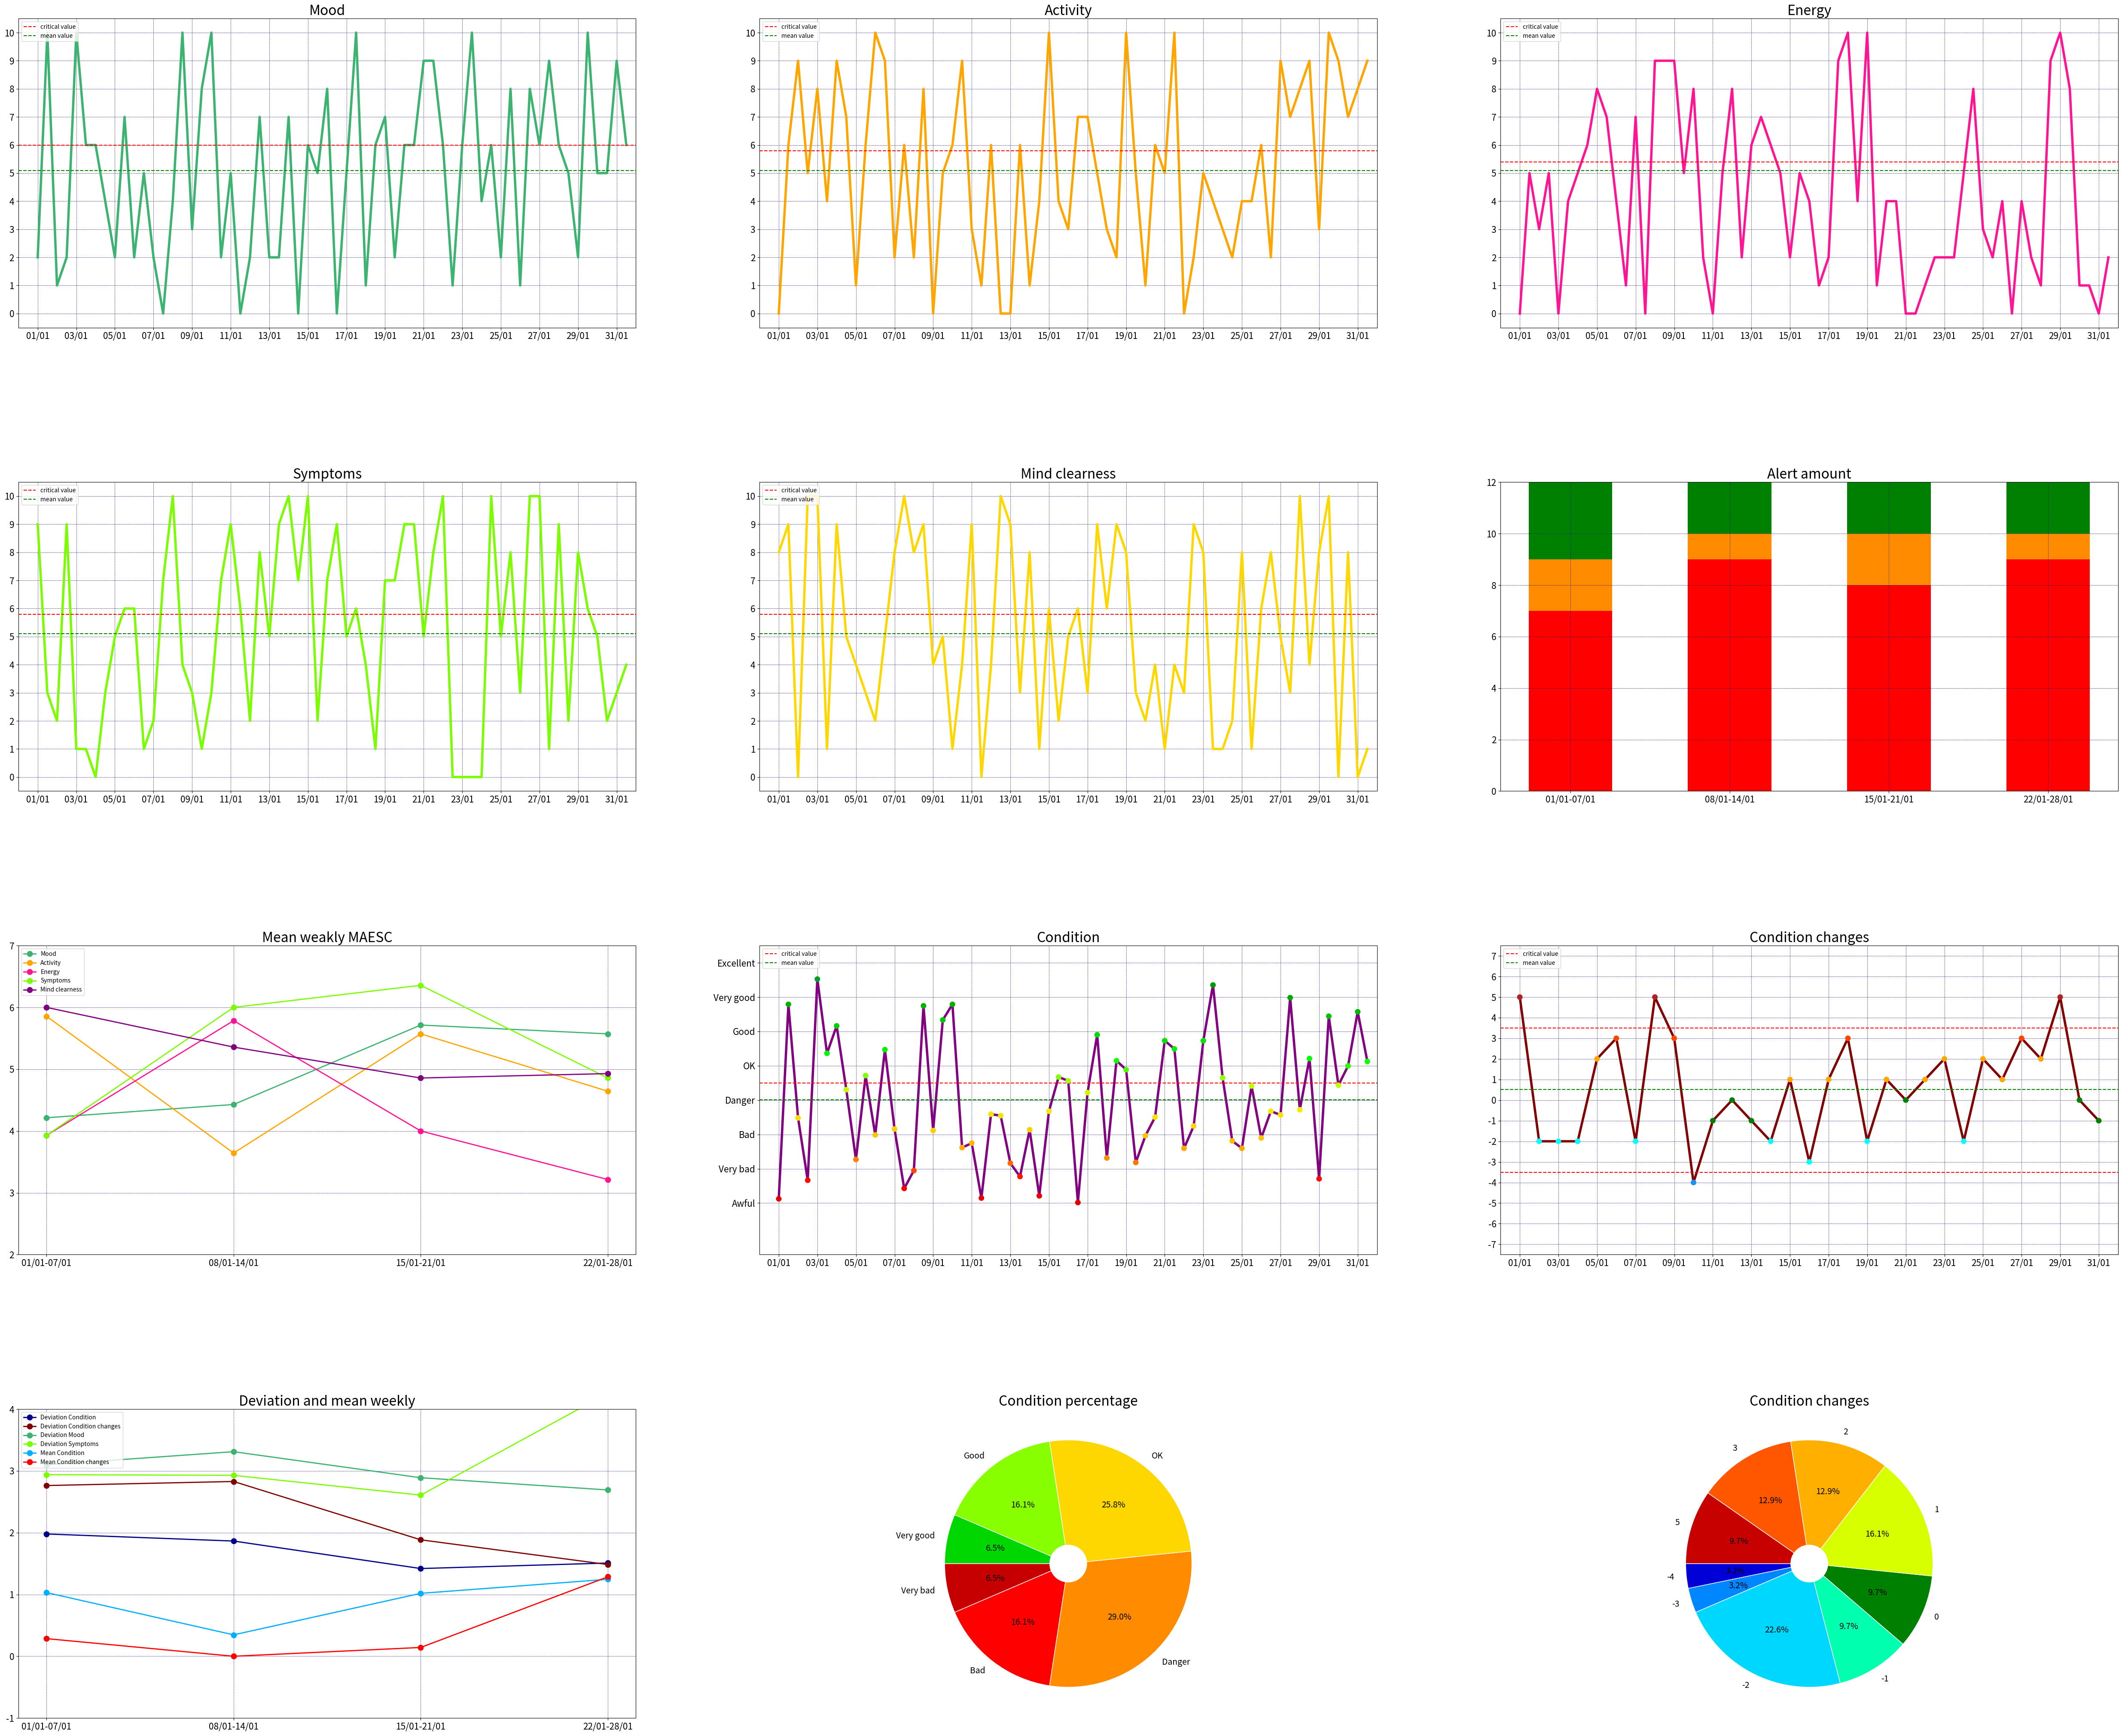

Write Python code to recreate this figure.
# MAESC check
import matplotlib.pyplot as plt
import matplotlib.colors as mcolors
import numpy as np
import pandas as pd


def condition(m, s, a):
    '''
    General condition function dependent on mood, symptoms and activity
    The result is with appropriate coefficients:
    Condition = A*m - B*s + C*a, where A > B > C,
    and is normalized to [-3,5]:
    Condition = (A*m - B*s + C*a - D)/E, where D = (A+B+C)*10*3/8 - B*10, and E = (A+B+C)*10/8,
    as m, s, a are in [0, 10].

    Parameters
    m (float): mood
    s (float): symptoms
    a (float): activity

    Return
    general condition of the examined person (float in range [-3,5])
    Further:
    [-3,-2): Awful, [-2,-1): Very bad, [-1,0): Bad, [0,1): Danger zone,
    [1, 2): OK, [2, 3): Good, [3, 4): Very good, [4,5]: Excellent
    '''
    return (m - 0.6*s + 0.25*a - (18.5*3/8-6))/(18.5/8)


# Activity-energy function
def acten(a, e):
    '''
    function of Activity-Energy balance

    Parameters
    a (float): activity
    e (float): energy

    Returns
    -1: too low activity/too high energy
    1: too high activity/too low energy
    '''
    if a-0.5 <= e <= a+0.5:
        return 0
    elif e > a+1:
        return -1
    else:
        return 1


def daily(n, func, val):
    '''
    Daily condition identification function

    Parameters
    n (int): input amount
    func (array): function values
    val (2-dim. list): critical values for each function value

    Return
    daily_param (list): identification if the function value is in some range
    '''
    daily_param = []
    for i in range(n):
        daily_param.append(np.where((val[i][0] <= func) & (func < val[i][1]), 1, 0))
    return daily_param


def choose(item, lt):
    '''
    Function choice

    Parameters
    item (str): the choice parameter
    lt (list): examined list

    Return
    calculated mean value, standard deviation or amount of nonzero values
    '''
    if item == 'mean':
        return float(np.mean(lt))
    elif item == 'std':
        return float(np.std(lt))
    else:
        return float(np.count_nonzero(lt))


# weekly values
def weekly_values(data):
    '''
    Calculation of weekly statistics

    Parameters
    data (2- or 3-dim. array): data for the calculation

    Return
    None
    '''
    for k in range(len(data)):
        for week in range((entries_int[-1] - 1) // 7):
            if len(data[k][1]) == 5:
                data[k][0].append([choose(data[k][3], data[k][1][j][np.where(data[k][2] >= (week * 7 + 1))[0][0]:np.where(data[k][2] <= (week + 1) * 7)[0][-1] + 1]) for j in range(len(data[k][1]))])
            else:
                if data[k][3] == 'average':
                    data[k][0].append(float(np.average(data[k][1][np.where(data[k][2] >= (week * 7 + 1))[0][0]:np.where(data[k][2] <= (week + 1) * 7)[0][-1] + 1], weights=weghts_for_condition[np.where(data[k][2]>=(week*7+1))[0][0]:np.where(data[k][2]<=(week+1)*7)[0][-1]+1])))
                else:
                    data[k][0].append(choose(data[k][3], data[k][1][np.where(data[k][2] >= (week * 7 + 1))[0][0]:np.where(data[k][2] <= (week + 1) * 7)[0][-1] + 1]))

    return None


def alert(x, l):
    '''
    Function of alert detection

    Parameters
    x (float): examined parameter
    l (list): allowed values of the parameter

    Return
    Red or yellow alert
    '''
    counter_red = 0
    counter_yellow = 0
    sign = int(np.sign(l[1]-l[0]))
    if sign*x < sign*l[0]:
        counter_red += 1
    elif sign*l[0] <= sign*x < sign*l[1]:
        counter_yellow += 1
    return [counter_red, counter_yellow]


# Plots

def scatt(x, y, m, nor):
    '''
    Function of scatter plotting

    x (list or numpy array): x-axis values
    y (list or numpy array): y-axis values
    m (Colormap): value for the cmap
    nor (mcolors.Normalize): value for the norm

    Return
    None
    '''
    plt.scatter(x, y, c=y, cmap = m, norm = nor, s=70, zorder=2)
    return None


def plotting(n, x, y, a, b, c, d, lab_x, lab_y, e, f, col_plot, cr_val, m_val, tit, line_w, lab_plot, mark, mark_s, amount, xlim):
    '''
    Plotting function (simple plots)

    Parameters:
    n (int): subplot number
    x (list or numpy array): x-axis values
    y (list or numpy array): y-axis values
    a (float): start value for y-axis
    b (float): end value for y-axis
    c (float): start value for ticks on y-axis
    d (float): end value for ticks on y-axis
    lab_x (string): labels for x-axis ticks
    lab_y (string): labels for y-axis ticks
    e (float): end value for ticks on x-axis
    f (int): tick spacing for x-axis
    col_plot (string): colour of the main plot line
    cr_val (float): critical value of the plot parameter
    m_val (float): mean value of the plot parameter
    tit (string): title of the subplot
    line_w (int or list of integers): width of plot line
    lab_plot (None, string or list of strings): labels of the plot line(s)
    mark (None or string): type of marker on the plot line
    mark_s (None or float): size of marker on the plot line
    amount (int): amount of plot lines in each subplot
    xlim (bool): if plt.xlim function is used in the subplot

    Return
    None
    '''
    plt.subplot(4, 3, n)
    if xlim:
        plt.xlim(0, e+1)
    plt.xticks(np.arange(1, e+2, f), lab_x, fontsize=15)
    plt.ylim(a, b)
    plt.yticks(np.arange(c, d+1, 1.0), lab_y, fontsize=15)
    if amount == 1:
        plt.plot(x, y, c=col_plot, lw=line_w, label=lab_plot, marker=mark, ms=mark_s)
    else:
        for i in range(amount):
            plt.plot(x[i], y[i], c=col_plot[i], lw=line_w[i], label=lab_plot[i], marker=mark[i], ms=mark_s[i])
    if cr_val != 1:
        plt.axhline(cr_val, c='r', ls='dashed', label='critical value')
    if m_val != 500:
        plt.axhline(m_val, c='g', ls='dashed', label='mean value')
    plt.grid(color = '#191970', linestyle = 'dashed', linewidth = 0.5)
    plt.title(tit, fontsize=23)
    plt.legend(loc='upper left')
    return None


def plotting_pie(n, labls, cols, plott, tit):
    '''
    plotting function (pie plots)

    Parameters
    n (int): subplot number
    labls (list of strings or None): labels for pie chart
    cols (list of strings): colours of pie chart
    plott (numpy array of floats): plotting content
    radus (float): radius of the pie chart
    pct_dist (float): distance of the percentage (from the middle to the edge) on the pie chart
    width (float): width of the ring (pie chart)
    amount (int): amount of rings int the pie chart
    tit (string): title of the chart

    Return
    None
    '''
    plt.subplot(4, 3, n)
    plt.pie(plott, radius=1, labels=labls, colors=cols, startangle = 180, autopct='%1.1f%%', pctdistance=0.6, textprops={'fontsize': 14}, wedgeprops=dict(width=0.85, edgecolor='w'))
    plt.title(tit, fontsize=23)
    return None


def plotting_bar(zone, bott, col):
    '''
    plotting function (bar plot)

    Parameters
    zone (numpy array): parts of column of the bar plot
    bott (numpy array): the bottom of the given zone
    col (string): colour of the zone
    '''
    plt.subplot(4, 3, 6)
    for i in range(3):
        plt.bar([i for i in range((entries_int[-1]-1)//7)], zone[i], bottom=bott[i], color=col[i], width=0.5-((entries_int[-1]-1)//7-5)*0.025)
    plt.ylim(0, 12)
    plt.xticks(np.arange(0, (entries_int[-1] - 1) // 7, 1), [dates[::7][i]+'-'+dates[6::7][i] for i in range((entries_int[-1]-1)//7)], fontsize=15)
    plt.yticks(fontsize=15)
    plt.grid(color='#191970', linestyle='dashed', linewidth=0.5)
    plt.title('Alert amount', fontsize=23)
    return None


input_dates = pd.date_range('2025-01-01 08:00:00', periods=62, freq='12h').strftime('%d/%m') #starting on 01.01.2025, 60 days of observation twice a day
input_data = pd.DataFrame(np.random.randint(0, high=11, size=(62, 5)), index=input_dates, columns=['Mood', 'Activity', 'Energy', 'Symptoms', "Mind clearness"])
dates = pd.date_range('2025-01-01', periods=31, freq='D').strftime('%d/%m')

entries = np.array(range(2, 64))/2
mood = np.array(input_data['Mood'])
activity = np.array(input_data['Activity'])
energy = np.array(input_data['Energy'])
symptoms = np.array(input_data['Symptoms'])
mind_clearness = np.array(input_data['Mind clearness'])

entries_int = np.array(entries, dtype=int)
day = len(np.unique(entries_int))  # day, not the entries amount

# calculation of interim values of MAESC parameters
interim = []
maesc = np.array([mood, activity, energy, symptoms, mind_clearness])
for i in maesc:
        interim.append(np.where(entries_int==entries, i, 11))

weghts_for_condition = [0.5 for j in range(len(entries))]
for i in range(len(entries)-1):
    if entries[i+1] != entries[i]+0.5 and (entries[i] % 2 == 0.0 or entries[i] % 2 == 1.0):
        weghts_for_condition[i] = 1
days_list = np.unique(entries_int)

#  mean values calculation
average = []
for i in maesc:
    average.append(np.average(mood, weights=weghts_for_condition))

# standard deviation calculation for Mood and Symptoms
mood_deviation = np.std(mood)
symptoms_deviation = np.std(symptoms)
condition_values = np.array([condition(mood[i], symptoms[i], activity[i]) for i in range(len(entries))])

condition_daily_interim = np.where(entries_int==entries, condition_values, 7)
condition_morning_interim = np.setdiff1d(np.where(entries_int==entries, condition_values, 7), 7, assume_unique=True)
condition_evening = np.setdiff1d(np.where(entries_int!=entries, condition_values, 7), 7, assume_unique=True)

# mean condition and mean MAESC parameters daily calculation
for i in range(len(entries)):
    if condition_daily_interim[i] == 7:
        condition_daily_interim[i - 1] = condition((mood[i]+mood[i-1])/2, (symptoms[i]+symptoms[i-1])/2, (activity[i]+activity[i-1])/2)
        interim[0][i - 1] = (mood[i] + mood[i - 1]) / 2
        interim[1][i - 1] = (activity[i] + activity[i - 1]) / 2
        interim[2][i - 1] = (energy[i] + energy[i - 1]) / 2
        interim[3][i - 1] = (symptoms[i] + symptoms[i - 1]) / 2
        interim[4][i - 1] = (mind_clearness[i] + mind_clearness[i - 1]) / 2
condition_daily = np.setdiff1d(condition_daily_interim, 7, assume_unique=True)
# MAESC daily value
mood_daily = np.setdiff1d(interim[0], 11, assume_unique=True)
activity_daily = np.setdiff1d(interim[1], 11, assume_unique=True)
energy_daily = np.setdiff1d(interim[2], 11, assume_unique=True)
symptoms_daily = np.setdiff1d(interim[3], 11, assume_unique=True)
mind_clearness_daily = np.setdiff1d(interim[4], 11, assume_unique=True)

condition_morning = np.copy(condition_morning_interim)
i = 0
j = 0
k = 0
deleted_items_changes = []
while i < len(entries)-1:
    if entries[i+1] != entries[i]+0.5 and (entries[i] % 2 == 0.0 or entries[i] % 2 == 1.0):
        condition_morning = np.delete(condition_morning, j)
        deleted_items_changes.append(k)
        k += 1
    elif entries[i] % 2 == 0.5 or entries[i] % 2 == 1.5:
        j += 1
    else:
        k += 1
    i += 1
if entries[-1] % 2 == 0.0 or entries[-1] % 2 == 1.0:
    condition_morning = np.delete(condition_morning, -1)

changes = [0 for k in range(15)]
change_daily = [0 for l in range(len(condition_morning))]
for j in range(len(condition_morning)):
    for i in range(-7, 8):
        if int(condition_morning[j]+3)+i == int(condition_evening[j]+3):
            changes[i+7] += 1
            change_daily[j] = i
change_daily = np.array(change_daily)

changes_average = np.mean(change_daily)  # mean value for condition changes
changes_deviation = np.std(change_daily)

entries_change = np.delete(days_list, deleted_items_changes)  # days when changes are possible to calculate
if entries[-1]%2==0.0 or entries[-1]%2==1.0:
    entries_change = np.delete(entries_change, -1)


cr_values = [[i, i+1] for i in range(-3, 5)]
daily_parameters = daily(8, condition_daily, cr_values)


# Activity-energy function into list of values
counter_acten = []
acten_data = []
for i in range(0, day):
    acten_data.append(acten(activity_daily[i], energy_daily[i]))


mean_MAESC_week = []
deviation_MAESC_week = []
mean_condition_week = []
deviation_condition_week = []
mean_condition_changes_week = []
deviation_condition_changes_week = []

values = [[mean_MAESC_week, maesc, entries_int, 'mean'], [deviation_MAESC_week, maesc, entries_int, 'std'], [mean_condition_week, condition_values, entries_int, 'average'], [deviation_condition_week, condition_values, entries_int, 'std'], [mean_condition_changes_week, change_daily, entries_change, 'mean'], [deviation_condition_changes_week, change_daily, entries_change, 'std'], [counter_acten, acten_data, np.unique(entries_int), 'count_nonzero']]

condition_average = float(np.average(condition_values, weights=weghts_for_condition))

weekly_values(values)

list_param = [[] for week in range((entries_int[-1] - 1) // 7)]
# Alert calculation => week evaluation
red_alert = [0 for j in range((entries_int[-1]-1)//7)]
yellow_alert = [0 for j in range((entries_int[-1]-1)//7)]
list_values = [[5.35, 6], [5.25, 5.8], [5, 5.4], [5.8, 5.1], [5.8, 6.25], [1.5, 1.2],
               [2, 1.69], [1.5, 1.7], [0.95, 0.8], [1, 0.88], [3, 2], [0.5, 0.4]]
for week in range((entries_int[-1] - 1) // 7):
    for k in range(len(values)):
        if k == 0:
            for j in range(5):
                list_param[week].append(values[k][0][week][j])
        elif k == 1:
            list_param[week].append(values[k][0][week][0])
            list_param[week].append(values[k][0][week][3])
        else:
            list_param[week].append(values[k][0][week])
    for i in range(12):
        red_alert[week] += alert(list_param[week][i], list_values[i])[0]
        yellow_alert[week] += alert(list_param[week][i], list_values[i])[1]

red_alert = np.array(red_alert)  # red zone weekly
yellow_alert = np.array(yellow_alert)  # yellow zone weekly
green_zone = np.array(12-(red_alert+yellow_alert))  # green zone weekly

# Plots
plt.figure(figsize=(52, 43), dpi=100)
plt.subplots_adjust(hspace=0.5, left=0.03, right=0.97, bottom=0.04, top=0.96)

nums = [1, 2, 3, 4, 5, 9, 8, 7, 10]
x_axis = [entries, entries, entries, entries, entries, entries_change, entries, [[i for i in range(1, (entries_int[-1]-1)//7+1)] for j in range(5)], [[i for i in range(1, (entries_int[-1]-1)//7+1)] for j in range(6)]]
y_axis = [mood, activity, energy, symptoms, mind_clearness, change_daily, condition_values, [[mean_MAESC_week[j][k] for j in range((entries_int[-1]-1)//7)] for k in range(5)], [deviation_condition_week, deviation_condition_changes_week, [deviation_MAESC_week[j][0] for j in range((entries_int[-1]-1)//7)], [deviation_MAESC_week[j][3] for j in range((entries_int[-1]-1)//7)], mean_condition_week, mean_condition_changes_week]]
x_lim_ticks = [[max(entries_int), round(entries_int[-1]/15)], [max(entries_int), round(entries_int[-1]/15)], [max(entries_int), round(entries_int[-1]/15)], [max(entries_int), round(entries_int[-1]/15)], [max(entries_int), round(entries_int[-1]/15)], [max(days_list), round(len(days_list)/15)], [max(entries_int), round(entries_int[-1]/15)], [(entries_int[-1]-1)//7-1, 1], [(entries_int[-1]-1)//7-1, 1]]
y_lim_ticks = [[-0.5, 10.5, 0, 10], [-0.5, 10.5, 0, 10], [-0.5, 10.5, 0, 10], [-0.5, 10.5, 0, 10], [-0.5, 10.5, 0, 10], [-7.5, 7.5, -7, 7], [-3.5, 5.5, -2, 5], [int(np.min(mean_MAESC_week))-1, int(np.max(mean_MAESC_week))+1, int(np.min(mean_MAESC_week))-1, int(np.max(mean_MAESC_week))+1], [int(np.min(mean_condition_changes_week))-1, int(np.max(deviation_MAESC_week[0]))+1, int(np.min(mean_condition_changes_week))-1, int(np.max(deviation_MAESC_week[0]))+1]]
colours = ['#3CB371', '#FFA500', '#FF1493', '#7CFC00', '#FFD700', '#800000', '#800080', ['#3CB371', '#FFA500', '#FF1493', '#7CFC00', '#800080'], ['#00008B', '#800000', '#3CB371', '#7CFC00', '#00afff', 'r']]
cr_values = [6, 5.8, 5.4, 5.8, 5.8, 3.5, 1.5, 1, 1]
av_values = [average[0], average[1], average[2], average[3], average[4], changes_average, condition_average, 500, 500, 500]
titles = ['Mood', 'Activity', 'Energy', 'Symptoms', 'Mind clearness', 'Condition changes', 'Condition', 'Mean weakly MAESC', 'Deviation and mean weekly']
sc = [False, False, False, False, False, True, True, False, False]
maps = [mcolors.ListedColormap(['#0000CD', '#1E90FF', '#00FFFF', 'g', '#FFA500', '#FF4500', '#B22222']), 'nipy_spectral_r']
norms = [mcolors.Normalize(vmin=-7, vmax=7), mcolors.Normalize(vmin=-3.5, vmax=10.7)]
labelss = [dates[::7][i]+'-'+dates[6::7][i] for i in range((entries_int[-1]-1)//7)]
labels_x = [dates[::round(len(days_list)/15)], dates[::round(len(days_list)/15)], dates[::round(len(days_list)/15)], dates[::round(len(days_list)/15)], dates[::round(len(days_list)/15)], dates[::round(len(days_list)/15)], dates[::round(len(days_list)/15)], labelss, labelss]
labels_y = [None, None, None, None, None, None, ['Awful', 'Very bad', 'Bad', 'Danger', 'OK', 'Good', 'Very good', 'Excellent'], None, None]
line_width = [4, 4, 4, 4, 4, 4, 4, [2, 2, 2, 2, 2], [2, 2, 2, 2, 2, 2]]
labels_plot = [None, None, None, None, None, None, None, ['Mood', 'Activity', 'Energy', 'Symptoms', 'Mind clearness'], ['Deviation Condition', 'Deviation Condition changes', 'Deviation Mood', 'Deviation Symptoms', 'Mean Condition', 'Mean Condition changes']]
markers = [None, None, None, None, None, None, None, ['.', '.', '.', '.', '.'], ['.', '.', '.', '.', '.', '.']]
markers_size = [None, None, None, None, None, None, None, [18, 18, 18, 18, 18], [18, 18, 18, 18, 18, 18]]
amounts = [1, 1, 1, 1, 1, 1, 1, 5, 6]
xlims = [True, True, True, True, True, True, True, False, False]

j = 0
for i in range(len(nums)):
    plotting(nums[i], x_axis[i], y_axis[i], y_lim_ticks[i][0], y_lim_ticks[i][1], y_lim_ticks[i][2], y_lim_ticks[i][3], labels_x[i], labels_y[i], x_lim_ticks[i][0], x_lim_ticks[i][1], colours[i], cr_values[i], av_values[i], titles[i], line_width[i], labels_plot[i], markers[i], markers_size[i], amounts[i], xlims[i])
    if nums[i] == 9:
        plt.axhline(-3.5, c='r', ls='dashed', label='critical value')
    if sc[i]:
        scatt(x_axis[i], y_axis[i], maps[j], norms[j])
        j += 1


data_pie1 = pd.DataFrame([[np.count_nonzero(daily_parameters[i])/day for i in range(8)], ['#770000', '#C60000', 'r', '#FF8C00', '#FFD700', '#87FF00', '#00D700', '#008700'], ['Awful', 'Very bad', 'Bad', 'Danger', 'OK', 'Good', 'Very good', 'Excellent']], index=['plot', 'colors', 'labels'])
data_pie2 = pd.DataFrame([changes, ['#af0087', '#8700af', '#5f00af', '#0000d7', '#0087ff', '#00d7ff', '#00ffaf', 'g', '#d7ff00', '#ffaf00', '#ff5700', '#ff0000', '#c70000', '#870000', '#af005f'], [str(i) for i in range(-7, 8)]], index=['plot', 'colors', 'labels'])
data_pie1_filtered = data_pie1.T[data_pie1.T['plot'] > 0]
data_pie2_filtered = data_pie2.T[data_pie2.T['plot'] > 0]

nums = [11, 12]
colours = [data_pie1_filtered['colors'], data_pie2_filtered['colors']]
plots = [data_pie1_filtered['plot'], data_pie2_filtered['plot']]
labs = [data_pie1_filtered['labels'], data_pie2_filtered['labels']]
tits = ['Condition percentage', 'Condition changes']

for i in range(2):
    plotting_pie(nums[i], labs[i], colours[i], plots[i], tits[i])

plots = [red_alert, yellow_alert, green_zone]
botts = [None, red_alert, red_alert+yellow_alert]
cols = ['r', '#FF8C00', 'g']

plotting_bar(plots, botts, cols)


plt.savefig('image.png')
plt.show()
